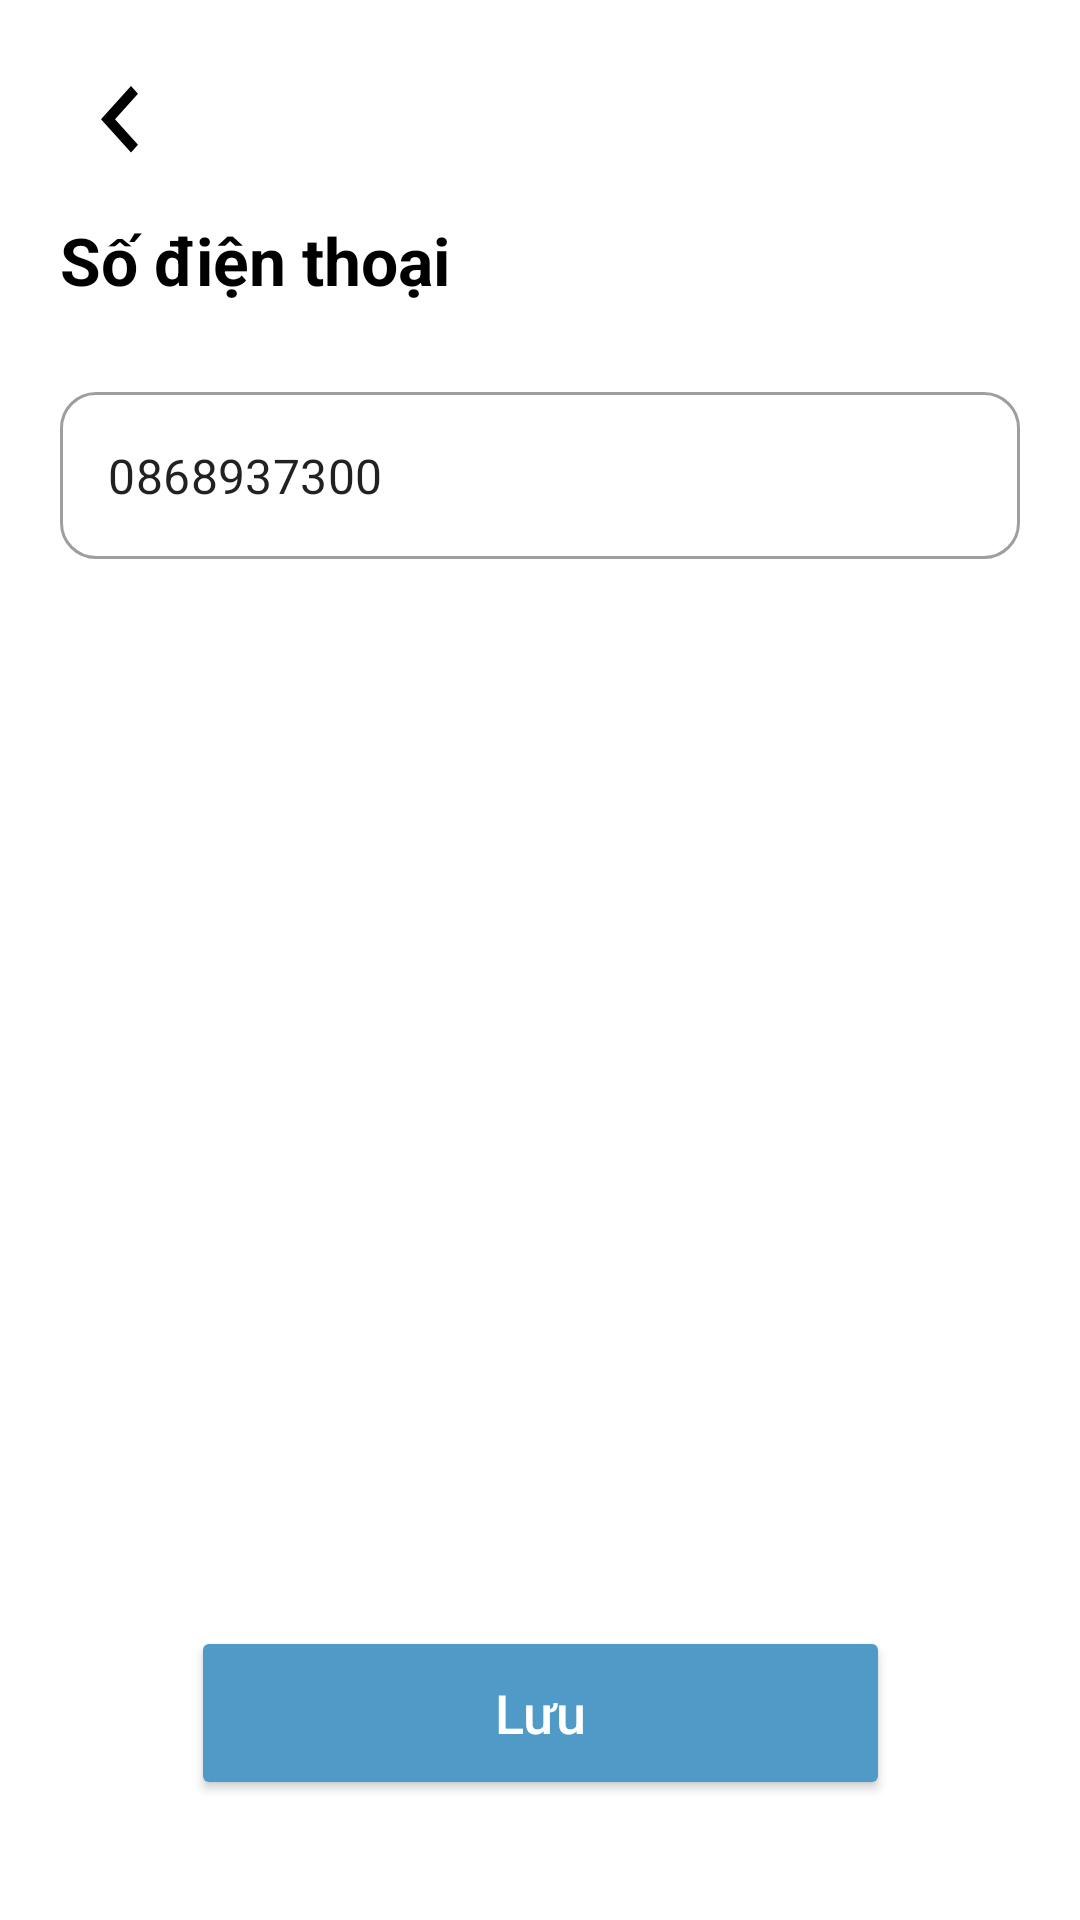

Android layout source for this screen:
<!-- AndroidManifest.xml: application theme Theme.Nav -->
<!-- res/layout/activity_update_phone.xml -->
<?xml version="1.0" encoding="utf-8"?>
<androidx.constraintlayout.widget.ConstraintLayout
    xmlns:android="http://schemas.android.com/apk/res/android"
    xmlns:app="http://schemas.android.com/apk/res-auto"
    xmlns:tools="http://schemas.android.com/tools"
    android:layout_width="match_parent"
    android:layout_height="match_parent"
    android:padding="20dp"
    android:background="@android:color/white">

    
    <ImageButton
        android:id="@+id/btnBack"
        android:layout_width="40dp"
        android:layout_height="40dp"
        android:background="?attr/selectableItemBackgroundBorderless"
        android:src="@drawable/ic_arrow_back"
        app:layout_constraintStart_toStartOf="parent"
        app:layout_constraintTop_toTopOf="parent" />

    
    <TextView
        android:id="@+id/tvTitle"
        android:layout_width="wrap_content"
        android:layout_height="wrap_content"
        android:text="Số điện thoại"
        android:textColor="@android:color/black"
        android:textSize="22sp"
        android:textStyle="bold"
        android:layout_marginTop="12dp"
        app:layout_constraintTop_toBottomOf="@id/btnBack"
        app:layout_constraintStart_toStartOf="parent" />

    
    <com.google.android.material.textfield.TextInputLayout
        android:id="@+id/layoutPhone"
        style="@style/Widget.MaterialComponents.TextInputLayout.OutlinedBox"
        android:layout_width="0dp"
        android:layout_height="wrap_content"
        android:layout_marginTop="24dp"
        app:layout_constraintTop_toBottomOf="@id/tvTitle"
        app:layout_constraintStart_toStartOf="parent"
        app:layout_constraintEnd_toEndOf="parent"
        app:boxCornerRadiusTopStart="12dp"
        app:boxCornerRadiusTopEnd="12dp"
        app:boxCornerRadiusBottomStart="12dp"
        app:boxCornerRadiusBottomEnd="12dp">

        <com.google.android.material.textfield.TextInputEditText
            android:id="@+id/etPhone"
            android:layout_width="match_parent"
            android:layout_height="wrap_content"
            android:text="0868937300"
            android:inputType="phone"
            android:maxLength="10" />
    </com.google.android.material.textfield.TextInputLayout>

    
    <View
        android:layout_width="0dp"
        android:layout_height="0dp"
        app:layout_constraintTop_toBottomOf="@+id/layoutPhone"
        app:layout_constraintBottom_toTopOf="@+id/btnSave" />

    
    <Button
        android:id="@+id/btnSave"
        android:layout_width="233dp"
        android:layout_height="58dp"
        android:backgroundTint="#509AC8"
        android:text="Lưu"
        android:textAllCaps="false"
        android:textColor="@android:color/white"
        android:textSize="18sp"
        android:layout_marginBottom="20dp"
        app:cornerRadius="100dp"
        app:layout_constraintBottom_toBottomOf="parent"
        app:layout_constraintStart_toStartOf="parent"
        app:layout_constraintEnd_toEndOf="parent" />

</androidx.constraintlayout.widget.ConstraintLayout>
<!-- resources referenced by this layout -->
<resources>
  <!-- drawable ic_arrow_back (drawable) -->
  <vector xmlns:android="http://schemas.android.com/apk/res/android"
      android:width="13dp"
      android:height="23dp"
      android:viewportWidth="13"
      android:viewportHeight="23">
    <path
        android:pathData="M10,22.203L0,11.102L10,0L12.333,2.59L4.667,11.102L12.333,19.613L10,22.203Z"
        android:fillColor="#000000"/>
  </vector>
  <style name="Theme.Nav" parent="Theme.MaterialComponents.DayNight.NoActionBar">
          <item name="colorPrimary">@color/blue_primary</item>
          <item name="colorOnPrimary">@color/white</item>
          <item name="colorOnSecondary">@color/white</item>
  
  
      </style>
  <color name="blue_primary">#004977</color>
  <color name="white">#FFFFFFFF</color>
</resources>
